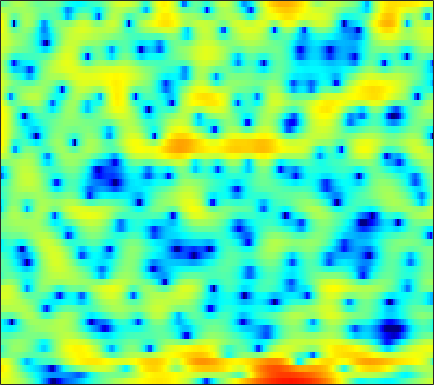

The table this chart was drawn from, first rows:
4.8784, 4.8231, 4.6875, 4.4801, 4.275, 3.9393, 3.5273, 3.1647, 2.6051, 1.9548, 1.222, 0.60694, -0.31199, -1.3332, -2.1811, -3.432, -4.8386, -6.0058, -7.7541, -9.7973, -12.23, -14.426, -18.18, -23.427
6.013, 5.753, 5.338, 4.847, 4.426, 3.797, 3.094, 2.52, 1.69, 0.7965, -0.1631, -0.9227, -1.979, -3.08, -3.93, -5.078, -6.227, -7.08, -8.182, -9.209, -10.11, -10.68, -11.28, -11.69
7.287, 6.855, 6.178, 5.365, 4.665, 3.607, 2.404, 1.408, -0.03388, -1.575, -3.137, -4.242, -5.553, -6.562, -7.126, -7.726, -8.296, -8.784, -9.655, -10.86, -12.53, -14.29, -17.68, -22.41
5.449, 5.166, 4.672, 4.021, 3.403, 2.389, 1.104, -0.07129, -1.974, -4.292, -6.995, -8.957, -10.24, -9.29, -8.01, -6.448, -5.294, -4.673, -4.12, -3.776, -3.58, -3.474, -3.323, -3.045
-2.4, -1.629, -0.8032, -0.2369, 0.01809, 0.1582, 0.093, -0.07365, -0.3939, -0.7783, -1.176, -1.457, -1.776, -2.015, -2.14, -2.253, -2.293, -2.286, -2.201, -2.015, -1.722, -1.424, -0.925, -0.3279
-4.356, -3.007, -1.576, -0.5083, 0.08964, 0.6659, 1.015, 1.144, 1.179, 1.059, 0.7955, 0.503, -0.0192, -0.7086, -1.351, -2.409, -3.739, -4.951, -6.763, -8.38, -8.634, -7.558, -5.297, -3.045
-1.459, -1.126, -0.6729, -0.2394, 0.05406, 0.3911, 0.645, 0.7732, 0.8617, 0.8446, 0.7099, 0.5235, 0.158, -0.366, -0.8846, -1.751, -2.824, -3.754, -5.061, -6.096, -6.257, -5.626, -4.132, -2.416
-2.871, -2.787, -2.649, -2.472, -2.311, -2.055, -1.759, -1.516, -1.186, -0.8866, -0.6308, -0.4772, -0.3373, -0.2737, -0.2729, -0.3178, -0.3916, -0.4494, -0.4973, -0.4636, -0.314, -0.1202, 0.2334, 0.6636
-5.593, -5.863, -6.301, -6.7, -6.846, -6.67, -5.994, -5.235, -4.087, -2.964, -1.96, -1.32, -0.615, -0.06961, 0.2517, 0.5725, 0.8044, 0.9418, 1.097, 1.235, 1.372, 1.491, 1.671, 1.869
-6.177, -6.845, -8.548, -11.76, -16.3, -28.26, -14.14, -9.545, -5.779, -3.309, -1.564, -0.6062, 0.3212, 0.9284, 1.226, 1.44, 1.495, 1.466, 1.379, 1.292, 1.246, 1.267, 1.38, 1.583
-1.458, -1.42, -1.564, -1.811, -1.915, -1.807, -1.313, -0.7345, 0.142, 0.968, 1.627, 1.969, 2.217, 2.205, 2.02, 1.527, 0.7518, -0.01157, -1.227, -2.526, -3.569, -3.886, -3.502, -2.499
1.903, 2.08, 2.238, 2.327, 2.382, 2.449, 2.515, 2.562, 2.591, 2.574, 2.473, 2.308, 1.957, 1.404, 0.8221, -0.213, -1.633, -3.047, -5.578, -9.249, -14.81, -18.25, -13.4, -9.063
3.234, 3.349, 3.425, 3.422, 3.357, 3.205, 2.98, 2.767, 2.423, 2.029, 1.572, 1.208, 0.6751, 0.0881, -0.4059, -1.145, -2.004, -2.734, -3.816, -4.922, -5.883, -6.417, -6.907, -7.165
4.209, 4.286, 4.291, 4.174, 3.981, 3.583, 3.019, 2.485, 1.648, 0.6963, -0.2679, -0.9043, -1.547, -1.844, -1.874, -1.801, -1.725, -1.72, -1.865, -2.218, -2.785, -3.37, -4.432, -5.979
3.681, 3.942, 4.121, 4.078, 3.878, 3.356, 2.495, 1.59, -0.03013, -2.305, -5.525, -8.85, -13.23, -10.41, -7.139, -4.083, -2.103, -1.083, -0.1785, 0.287, 0.362, 0.195, -0.2873, -1.119
-0.8082, 0.05219, 0.7935, 1.102, 1.101, 0.7911, 0.1527, -0.5434, -1.755, -3.25, -4.947, -6.112, -6.97, -6.434, -5.367, -3.708, -2.151, -1.168, -0.1141, 0.6987, 1.262, 1.531, 1.715, 1.757
-3.203, -2.432, -1.782, -1.496, -1.498, -1.738, -2.198, -2.655, -3.356, -4.071, -4.666, -4.941, -5.015, -4.695, -4.234, -3.395, -2.396, -1.606, -0.5846, 0.3192, 1.106, 1.603, 2.12, 2.507
-2.115, -2.075, -2.15, -2.383, -2.7, -3.296, -4.099, -4.824, -5.932, -7.16, -8.318, -9.009, -9.252, -8.55, -7.502, -5.77, -4.002, -2.751, -1.223, 0.08958, 1.179, 1.869, 2.618, 3.175
-1.662, -1.953, -2.431, -3.062, -3.643, -4.606, -5.818, -6.902, -8.677, -10.97, -14.31, -18.41, -35.13, -19.29, -13.55, -8.832, -5.512, -3.561, -1.46, 0.2197, 1.552, 2.347, 3.179, 3.764
-3.069, -3.292, -3.68, -4.285, -4.901, -6.005, -7.421, -8.671, -10.4, -11.89, -12.72, -12.76, -11.94, -10.23, -8.524, -6.055, -3.742, -2.164, -0.3556, 1.122, 2.302, 2.996, 3.673, 4.101
-6.696, -5.854, -5.16, -5.042, -5.364, -6.35, -8.093, -10.08, -14.24, -23.2, -23.23, -15.57, -10.45, -7.109, -5.142, -2.923, -1.073, 0.09624, 1.427, 2.496, 3.287, 3.721, 4.085, 4.209
-7.22, -5.632, -4.302, -3.631, -3.503, -3.724, -4.332, -4.979, -5.895, -6.464, -6.182, -5.412, -3.951, -2.371, -1.232, 0.1069, 1.25, 1.976, 2.733, 3.29, 3.622, 3.721, 3.677, 3.407
-2.356, -2.041, -1.617, -1.286, -1.11, -0.9836, -0.9493, -0.9537, -0.9436, -0.8401, -0.5937, -0.319, 0.157, 0.6974, 1.118, 1.637, 2.064, 2.314, 2.523, 2.562, 2.444, 2.233, 1.787, 1.153
-0.4238, -0.3075, -0.0918, 0.1362, 0.3025, 0.491, 0.6435, 0.7437, 0.8643, 0.9825, 1.107, 1.221, 1.39, 1.565, 1.67, 1.772, 1.793, 1.718, 1.512, 1.134, 0.5841, 0.07779, -0.7326, -1.625
-0.2584, 0.01344, 0.4112, 0.8153, 1.083, 1.367, 1.558, 1.642, 1.688, 1.671, 1.631, 1.616, 1.613, 1.655, 1.685, 1.695, 1.623, 1.454, 1.032, 0.3448, -0.696, -1.709, -3.376, -5.261
-2.161, -1.261, -0.0957, 0.8959, 1.464, 1.981, 2.205, 2.175, 1.888, 1.391, 0.8108, 0.4201, 0.1686, 0.3325, 0.7001, 1.267, 1.711, 1.887, 1.778, 1.25, 0.1852, -1.05, -3.455, -7.326
-8.505, -5.378, -2.439, -0.4876, 0.5085, 1.31, 1.534, 1.32, 0.4703, -1.18, -3.983, -7.246, -11.98, -8.174, -4.544, -1.341, 0.6066, 1.517, 2.191, 2.322, 2.054, 1.611, 0.8289, 0.01297
-7.182, -5.395, -3.331, -1.703, -0.7893, 0.001175, 0.3222, 0.2571, -0.2494, -1.263, -2.711, -3.841, -4.684, -3.974, -2.729, -1.062, 0.2989, 1.009, 1.614, 1.879, 1.879, 1.76, 1.495, 1.229
-4.462, -3.596, -2.455, -1.429, -0.7587, -0.05743, 0.4445, 0.6783, 0.8058, 0.78, 0.6601, 0.577, 0.5661, 0.7017, 0.8802, 1.153, 1.386, 1.481, 1.452, 1.27, 0.8963, 0.5443, -0.01764, -0.5995
-3.621, -3.017, -2.138, -1.238, -0.5862, 0.2249, 0.9292, 1.369, 1.834, 2.177, 2.412, 2.519, 2.604, 2.623, 2.573, 2.452, 2.184, 1.905, 1.376, 0.6343, -0.3527, -1.273, -2.748, -4.513
-5.454, -4.825, -3.691, -2.369, -1.387, -0.1589, 0.8845, 1.545, 2.268, 2.804, 3.178, 3.36, 3.461, 3.411, 3.286, 2.977, 2.517, 2.05, 1.268, 0.2369, -1.063, -2.303, -4.396, -7.293
-14.92, -12.15, -7.881, -4.695, -2.861, -0.9609, 0.4872, 1.34, 2.224, 2.855, 3.262, 3.444, 3.521, 3.418, 3.236, 2.825, 2.281, 1.754, 0.9295, -0.01786, -1.072, -1.929, -3.121, -4.293
-9.256, -8.082, -5.65, -3.36, -1.935, -0.4191, 0.755, 1.455, 2.178, 2.706, 3.034, 3.148, 3.145, 2.955, 2.679, 2.145, 1.415, 0.7589, -0.227, -1.254, -2.212, -2.793, -3.306, -3.473
-0.5339, -0.4523, -0.1867, 0.1846, 0.4826, 0.8642, 1.248, 1.539, 1.907, 2.23, 2.477, 2.56, 2.527, 2.274, 1.908, 1.235, 0.1979, -0.7603, -2.423, -4.476, -6.821, -8.143, -8.302, -6.652
3.755, 3.311, 2.597, 1.728, 1.017, 0.1389, -0.4368, -0.539, -0.2173, 0.3505, 0.9031, 1.229, 1.412, 1.311, 1.06, 0.4254, -0.501, -1.468, -3.209, -5.698, -9.493, -12.89, -12.68, -7.935
6.152, 5.245, 3.623, 1.371, -0.9064, -5.257, -11.59, -12.15, -6.858, -3.552, -1.745, -0.9862, -0.5464, -0.5307, -0.6988, -1.15, -1.603, -1.994, -2.423, -2.837, -3.038, -2.965, -2.482, -1.625
7.001, 6.053, 4.448, 2.42, 0.612, -2.032, -4.218, -4.89, -4.456, -3.633, -3.096, -3.091, -3.514, -4.451, -5.442, -6.702, -7.462, -7.194, -6.024, -4.536, -3.1, -2.205, -1.117, -0.1968
6.908, 6.147, 4.944, 3.587, 2.511, 1.099, -0.2159, -1.064, -2.036, -2.913, -3.873, -4.703, -6.157, -8.266, -10.59, -15.65, -26.32, -19.06, -11.68, -7.69, -5.133, -3.651, -2.172, -1.052
6.72, 6.028, 4.969, 3.777, 2.817, 1.458, 0.06413, -0.9817, -2.347, -3.65, -4.893, -5.723, -6.796, -7.749, -8.478, -9.126, -9.316, -8.811, -7.595, -6.091, -4.615, -3.655, -2.52, -1.613
6.831, 6.123, 5.04, 3.784, 2.724, 1.163, -0.5869, -2.032, -4.076, -6.077, -7.72, -8.466, -8.562, -8.069, -7.576, -6.822, -6.114, -5.517, -4.788, -4.057, -3.348, -2.886, -2.274, -1.724
7.144, 6.401, 5.262, 3.933, 2.814, 1.139, -0.8645, -2.657, -5.719, -10.17, -18.86, -27.81, -13.98, -9.309, -7.205, -5.363, -4.088, -3.505, -2.995, -2.721, -2.662, -2.662, -2.72, -2.654
7.011, 6.171, 4.878, 3.508, 2.483, 1.116, -0.1811, -1.194, -2.679, -4.222, -5.336, -5.649, -4.953, -3.746, -2.858, -1.874, -1.285, -1.135, -1.231, -1.798, -2.847, -3.923, -5.757, -7.443
5.925, 4.591, 2.422, 0.0969, -1.328, -2.083, -1.704, -1.206, -0.5793, -0.1519, 0.2087, 0.4604, 0.8392, 1.225, 1.519, 1.717, 1.652, 1.471, 0.8506, -0.2602, -1.985, -3.831, -7.434, -13
4.544, 2.744, -0.6731, -6.187, -13.39, -11.78, -5.327, -2.81, -0.717, 0.6056, 1.424, 1.917, 2.35, 2.678, 2.831, 2.899, 2.819, 2.617, 2.095, 1.299, 0.2398, -0.7927, -2.235, -3.644
4.442, 3.305, 1.627, 0.005364, -0.9352, -1.492, -1.356, -0.9817, -0.4368, 0.04614, 0.444, 0.6767, 0.948, 1.182, 1.305, 1.5, 1.649, 1.65, 1.565, 1.319, 0.858, 0.3604, -0.4571, -1.525
4.631, 3.833, 2.728, 1.63, 0.8866, 0.04593, -0.6185, -0.9947, -1.405, -1.785, -2.083, -2.323, -2.471, -2.426, -2.169, -1.621, -0.9616, -0.4368, 0.1816, 0.6184, 0.8265, 0.8775, 0.691, 0.2824
4.028, 3.159, 1.857, 0.4835, -0.5359, -1.802, -2.869, -3.57, -4.402, -5.308, -6.536, -7.681, -9.549, -10.72, -9.992, -7.599, -5.036, -3.369, -1.658, -0.3726, 0.5788, 1.095, 1.567, 1.848
2.783, 1.608, -0.3369, -2.71, -4.74, -7.376, -9.009, -9.185, -8.832, -8.73, -9.47, -10.67, -13.55, -17.14, -15.57, -10.64, -6.871, -4.789, -2.64, -1.022, 0.2201, 0.9466, 1.772, 2.429
2.267, 1.02, -1.177, -4.256, -7.433, -13.86, -19.42, -14.64, -10.44, -8.415, -7.51, -7.253, -7.113, -6.889, -6.384, -5.433, -4.304, -3.416, -2.275, -1.25, -0.3142, 0.3374, 1.163, 1.95
3.082, 2.293, 0.9707, -0.5719, -1.793, -3.25, -4.187, -4.425, -4.297, -3.991, -3.684, -3.558, -3.433, -3.347, -3.302, -3.226, -3.12, -3.046, -2.932, -2.735, -2.365, -1.902, -1.114, -0.1286
4.047, 3.66, 3.002, 2.246, 1.667, 0.9376, 0.3277, -0.03629, -0.4306, -0.7313, -1.018, -1.232, -1.588, -2.026, -2.482, -3.196, -4.072, -4.882, -6.17, -7.523, -8.462, -8.372, -6.915, -4.784
4.537, 4.279, 3.816, 3.252, 2.811, 2.224, 1.692, 1.321, 0.8701, 0.4408, -0.0318, -0.417, -1.05, -1.861, -2.591, -3.822, -5.411, -6.913, -9.518, -13.43, -20.88, -25.83, -14.88, -9.349
4.967, 4.58, 3.921, 3.169, 2.586, 1.879, 1.298, 0.9816, 0.6911, 0.4529, 0.1804, -0.1294, -0.6987, -1.523, -2.298, -3.593, -5.214, -6.609, -8.471, -10.08, -10.97, -10.85, -9.533, -7.515
5.903, 5.172, 3.909, 2.347, 1.05, -0.5472, -1.45, -1.423, -0.7803, -0.0197, 0.5164, 0.6637, 0.5093, -0.06542, -0.7997, -2.175, -4.094, -5.858, -8.738, -11.78, -12.83, -11.42, -8.6, -5.983
6.579, 5.603, 3.81, 1.178, -1.675, -8.275, -28.75, -9.564, -3.397, -0.4338, 1.135, 1.788, 2.065, 1.797, 1.248, 0.04943, -1.66, -3.386, -6.499, -10.45, -12.04, -9.834, -6.349, -3.792
4.89, 4.196, 3.012, 1.587, 0.4148, -0.9927, -1.662, -1.465, -0.5321, 0.4885, 1.283, 1.648, 1.82, 1.655, 1.33, 0.6626, -0.1923, -0.9352, -1.919, -2.694, -3.018, -2.955, -2.563, -2.121
2.435, 2.121, 1.741, 1.411, 1.212, 1.034, 1.016, 1.071, 1.222, 1.389, 1.512, 1.497, 1.367, 1.089, 0.8092, 0.3762, -0.1261, -0.467, -0.8438, -1.11, -1.262, -1.292, -1.351, -1.46
-1.106, -1.103, -0.5635, 0.1878, 0.7429, 1.365, 1.819, 2.064, 2.22, 2.221, 2.02, 1.763, 1.268, 0.6411, 0.1396, -0.5034, -1.003, -1.217, -1.27, -1.121, -0.8852, -0.7005, -0.5075, -0.4258
